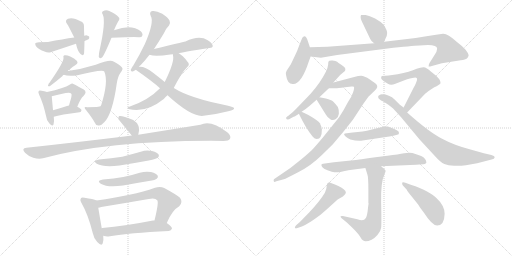
t = 0.00 s
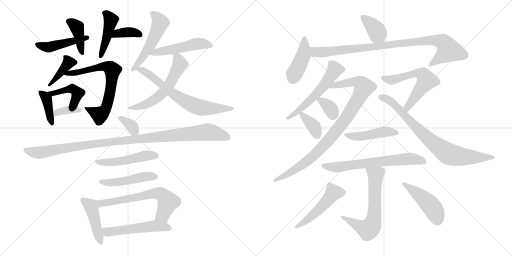
t = 4.67 s
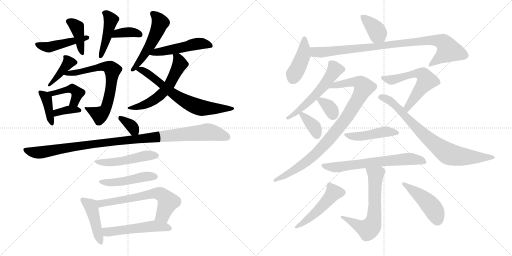
t = 9.34 s
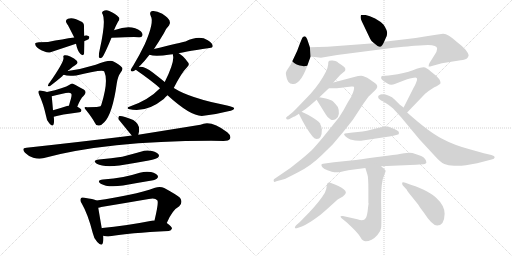
t = 14.01 s
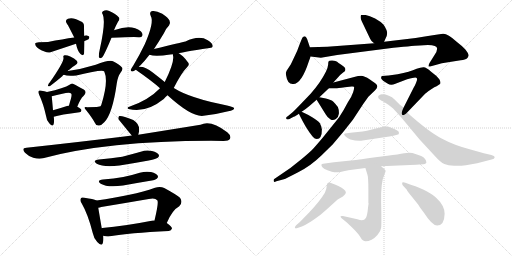
t = 18.69 s
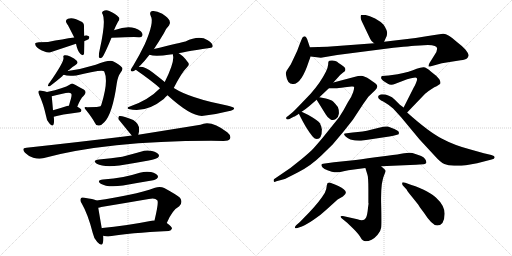
t = 23.36 s

The animated SVG that drew these frames (rendered in a browser with its animation timeline set to each time). Animation: 34 CSS @keyframes rules; one cycle of 23.36 s.

<svg version="1.1" viewBox="0 0 2048 1024" xmlns="http://www.w3.org/2000/svg">
  <g stroke="lightgray" stroke-dasharray="1,1" stroke-width="1" transform="scale(4, 4)">
    <line x1="0" y1="0" x2="256" y2="256"></line>
    <line x1="256" y1="0" x2="0" y2="256"></line>
    <line x1="128" y1="0" x2="128" y2="256"></line>
    <line x1="0" y1="128" x2="256" y2="128"></line>
    <line x1="256" y1="0" x2="512" y2="256"></line>
    <line x1="512" y1="0" x2="256" y2="256"></line>
    <line x1="384" y1="0" x2="384" y2="256"></line>
    <line x1="256" y1="128" x2="512" y2="128"></line>
  </g>
<g transform="scale(1, -1) translate(0, -850)">
   <style type="text/css">
    @keyframes keyframes0 {
      from {
       stroke: black;
       stroke-dashoffset: 464;
       stroke-width: 128;
       }
       60% {
       animation-timing-function: step-end;
       stroke: black;
       stroke-dashoffset: 0;
       stroke-width: 128;
       }
       to {
       stroke: black;
       stroke-width: 1024;
       }
       }
       #make-me-a-hanzi-animation-0 {
         animation: keyframes0 0.627604s both;
         animation-delay: 0.000000s;
         animation-timing-function: linear;
       }
    @keyframes keyframes1 {
      from {
       stroke: black;
       stroke-dashoffset: 400;
       stroke-width: 128;
       }
       57% {
       animation-timing-function: step-end;
       stroke: black;
       stroke-dashoffset: 0;
       stroke-width: 128;
       }
       to {
       stroke: black;
       stroke-width: 1024;
       }
       }
       #make-me-a-hanzi-animation-1 {
         animation: keyframes1 0.575521s both;
         animation-delay: 0.627604s;
         animation-timing-function: linear;
       }
    @keyframes keyframes2 {
      from {
       stroke: black;
       stroke-dashoffset: 366;
       stroke-width: 128;
       }
       54% {
       animation-timing-function: step-end;
       stroke: black;
       stroke-dashoffset: 0;
       stroke-width: 128;
       }
       to {
       stroke: black;
       stroke-width: 1024;
       }
       }
       #make-me-a-hanzi-animation-2 {
         animation: keyframes2 0.547852s both;
         animation-delay: 1.203125s;
         animation-timing-function: linear;
       }
    @keyframes keyframes3 {
      from {
       stroke: black;
       stroke-dashoffset: 440;
       stroke-width: 128;
       }
       59% {
       animation-timing-function: step-end;
       stroke: black;
       stroke-dashoffset: 0;
       stroke-width: 128;
       }
       to {
       stroke: black;
       stroke-width: 1024;
       }
       }
       #make-me-a-hanzi-animation-3 {
         animation: keyframes3 0.608073s both;
         animation-delay: 1.750977s;
         animation-timing-function: linear;
       }
    @keyframes keyframes4 {
      from {
       stroke: black;
       stroke-dashoffset: 398;
       stroke-width: 128;
       }
       56% {
       animation-timing-function: step-end;
       stroke: black;
       stroke-dashoffset: 0;
       stroke-width: 128;
       }
       to {
       stroke: black;
       stroke-width: 1024;
       }
       }
       #make-me-a-hanzi-animation-4 {
         animation: keyframes4 0.573893s both;
         animation-delay: 2.359050s;
         animation-timing-function: linear;
       }
    @keyframes keyframes5 {
      from {
       stroke: black;
       stroke-dashoffset: 691;
       stroke-width: 128;
       }
       69% {
       animation-timing-function: step-end;
       stroke: black;
       stroke-dashoffset: 0;
       stroke-width: 128;
       }
       to {
       stroke: black;
       stroke-width: 1024;
       }
       }
       #make-me-a-hanzi-animation-5 {
         animation: keyframes5 0.812337s both;
         animation-delay: 2.932943s;
         animation-timing-function: linear;
       }
    @keyframes keyframes6 {
      from {
       stroke: black;
       stroke-dashoffset: 392;
       stroke-width: 128;
       }
       56% {
       animation-timing-function: step-end;
       stroke: black;
       stroke-dashoffset: 0;
       stroke-width: 128;
       }
       to {
       stroke: black;
       stroke-width: 1024;
       }
       }
       #make-me-a-hanzi-animation-6 {
         animation: keyframes6 0.569010s both;
         animation-delay: 3.745280s;
         animation-timing-function: linear;
       }
    @keyframes keyframes7 {
      from {
       stroke: black;
       stroke-dashoffset: 433;
       stroke-width: 128;
       }
       58% {
       animation-timing-function: step-end;
       stroke: black;
       stroke-dashoffset: 0;
       stroke-width: 128;
       }
       to {
       stroke: black;
       stroke-width: 1024;
       }
       }
       #make-me-a-hanzi-animation-7 {
         animation: keyframes7 0.602376s both;
         animation-delay: 4.314290s;
         animation-timing-function: linear;
       }
    @keyframes keyframes8 {
      from {
       stroke: black;
       stroke-dashoffset: 361;
       stroke-width: 128;
       }
       54% {
       animation-timing-function: step-end;
       stroke: black;
       stroke-dashoffset: 0;
       stroke-width: 128;
       }
       to {
       stroke: black;
       stroke-width: 1024;
       }
       }
       #make-me-a-hanzi-animation-8 {
         animation: keyframes8 0.543783s both;
         animation-delay: 4.916666s;
         animation-timing-function: linear;
       }
    @keyframes keyframes9 {
      from {
       stroke: black;
       stroke-dashoffset: 522;
       stroke-width: 128;
       }
       63% {
       animation-timing-function: step-end;
       stroke: black;
       stroke-dashoffset: 0;
       stroke-width: 128;
       }
       to {
       stroke: black;
       stroke-width: 1024;
       }
       }
       #make-me-a-hanzi-animation-9 {
         animation: keyframes9 0.674805s both;
         animation-delay: 5.460449s;
         animation-timing-function: linear;
       }
    @keyframes keyframes10 {
      from {
       stroke: black;
       stroke-dashoffset: 498;
       stroke-width: 128;
       }
       62% {
       animation-timing-function: step-end;
       stroke: black;
       stroke-dashoffset: 0;
       stroke-width: 128;
       }
       to {
       stroke: black;
       stroke-width: 1024;
       }
       }
       #make-me-a-hanzi-animation-10 {
         animation: keyframes10 0.655273s both;
         animation-delay: 6.135254s;
         animation-timing-function: linear;
       }
    @keyframes keyframes11 {
      from {
       stroke: black;
       stroke-dashoffset: 581;
       stroke-width: 128;
       }
       65% {
       animation-timing-function: step-end;
       stroke: black;
       stroke-dashoffset: 0;
       stroke-width: 128;
       }
       to {
       stroke: black;
       stroke-width: 1024;
       }
       }
       #make-me-a-hanzi-animation-11 {
         animation: keyframes11 0.722819s both;
         animation-delay: 6.790527s;
         animation-timing-function: linear;
       }
    @keyframes keyframes12 {
      from {
       stroke: black;
       stroke-dashoffset: 681;
       stroke-width: 128;
       }
       69% {
       animation-timing-function: step-end;
       stroke: black;
       stroke-dashoffset: 0;
       stroke-width: 128;
       }
       to {
       stroke: black;
       stroke-width: 1024;
       }
       }
       #make-me-a-hanzi-animation-12 {
         animation: keyframes12 0.804199s both;
         animation-delay: 7.513346s;
         animation-timing-function: linear;
       }
    @keyframes keyframes13 {
      from {
       stroke: black;
       stroke-dashoffset: 342;
       stroke-width: 128;
       }
       53% {
       animation-timing-function: step-end;
       stroke: black;
       stroke-dashoffset: 0;
       stroke-width: 128;
       }
       to {
       stroke: black;
       stroke-width: 1024;
       }
       }
       #make-me-a-hanzi-animation-13 {
         animation: keyframes13 0.528320s both;
         animation-delay: 8.317545s;
         animation-timing-function: linear;
       }
    @keyframes keyframes14 {
      from {
       stroke: black;
       stroke-dashoffset: 1070;
       stroke-width: 128;
       }
       78% {
       animation-timing-function: step-end;
       stroke: black;
       stroke-dashoffset: 0;
       stroke-width: 128;
       }
       to {
       stroke: black;
       stroke-width: 1024;
       }
       }
       #make-me-a-hanzi-animation-14 {
         animation: keyframes14 1.120768s both;
         animation-delay: 8.845865s;
         animation-timing-function: linear;
       }
    @keyframes keyframes15 {
      from {
       stroke: black;
       stroke-dashoffset: 493;
       stroke-width: 128;
       }
       62% {
       animation-timing-function: step-end;
       stroke: black;
       stroke-dashoffset: 0;
       stroke-width: 128;
       }
       to {
       stroke: black;
       stroke-width: 1024;
       }
       }
       #make-me-a-hanzi-animation-15 {
         animation: keyframes15 0.651204s both;
         animation-delay: 9.966633s;
         animation-timing-function: linear;
       }
    @keyframes keyframes16 {
      from {
       stroke: black;
       stroke-dashoffset: 473;
       stroke-width: 128;
       }
       61% {
       animation-timing-function: step-end;
       stroke: black;
       stroke-dashoffset: 0;
       stroke-width: 128;
       }
       to {
       stroke: black;
       stroke-width: 1024;
       }
       }
       #make-me-a-hanzi-animation-16 {
         animation: keyframes16 0.634928s both;
         animation-delay: 10.617837s;
         animation-timing-function: linear;
       }
    @keyframes keyframes17 {
      from {
       stroke: black;
       stroke-dashoffset: 444;
       stroke-width: 128;
       }
       59% {
       animation-timing-function: step-end;
       stroke: black;
       stroke-dashoffset: 0;
       stroke-width: 128;
       }
       to {
       stroke: black;
       stroke-width: 1024;
       }
       }
       #make-me-a-hanzi-animation-17 {
         animation: keyframes17 0.611328s both;
         animation-delay: 11.252765s;
         animation-timing-function: linear;
       }
    @keyframes keyframes18 {
      from {
       stroke: black;
       stroke-dashoffset: 637;
       stroke-width: 128;
       }
       67% {
       animation-timing-function: step-end;
       stroke: black;
       stroke-dashoffset: 0;
       stroke-width: 128;
       }
       to {
       stroke: black;
       stroke-width: 1024;
       }
       }
       #make-me-a-hanzi-animation-18 {
         animation: keyframes18 0.768392s both;
         animation-delay: 11.864093s;
         animation-timing-function: linear;
       }
    @keyframes keyframes19 {
      from {
       stroke: black;
       stroke-dashoffset: 527;
       stroke-width: 128;
       }
       63% {
       animation-timing-function: step-end;
       stroke: black;
       stroke-dashoffset: 0;
       stroke-width: 128;
       }
       to {
       stroke: black;
       stroke-width: 1024;
       }
       }
       #make-me-a-hanzi-animation-19 {
         animation: keyframes19 0.678874s both;
         animation-delay: 12.632485s;
         animation-timing-function: linear;
       }
    @keyframes keyframes20 {
      from {
       stroke: black;
       stroke-dashoffset: 381;
       stroke-width: 128;
       }
       55% {
       animation-timing-function: step-end;
       stroke: black;
       stroke-dashoffset: 0;
       stroke-width: 128;
       }
       to {
       stroke: black;
       stroke-width: 1024;
       }
       }
       #make-me-a-hanzi-animation-20 {
         animation: keyframes20 0.560059s both;
         animation-delay: 13.311359s;
         animation-timing-function: linear;
       }
    @keyframes keyframes21 {
      from {
       stroke: black;
       stroke-dashoffset: 427;
       stroke-width: 128;
       }
       58% {
       animation-timing-function: step-end;
       stroke: black;
       stroke-dashoffset: 0;
       stroke-width: 128;
       }
       to {
       stroke: black;
       stroke-width: 1024;
       }
       }
       #make-me-a-hanzi-animation-21 {
         animation: keyframes21 0.597493s both;
         animation-delay: 13.871418s;
         animation-timing-function: linear;
       }
    @keyframes keyframes22 {
      from {
       stroke: black;
       stroke-dashoffset: 924;
       stroke-width: 128;
       }
       75% {
       animation-timing-function: step-end;
       stroke: black;
       stroke-dashoffset: 0;
       stroke-width: 128;
       }
       to {
       stroke: black;
       stroke-width: 1024;
       }
       }
       #make-me-a-hanzi-animation-22 {
         animation: keyframes22 1.001953s both;
         animation-delay: 14.468911s;
         animation-timing-function: linear;
       }
    @keyframes keyframes23 {
      from {
       stroke: black;
       stroke-dashoffset: 556;
       stroke-width: 128;
       }
       64% {
       animation-timing-function: step-end;
       stroke: black;
       stroke-dashoffset: 0;
       stroke-width: 128;
       }
       to {
       stroke: black;
       stroke-width: 1024;
       }
       }
       #make-me-a-hanzi-animation-23 {
         animation: keyframes23 0.702474s both;
         animation-delay: 15.470864s;
         animation-timing-function: linear;
       }
    @keyframes keyframes24 {
      from {
       stroke: black;
       stroke-dashoffset: 925;
       stroke-width: 128;
       }
       75% {
       animation-timing-function: step-end;
       stroke: black;
       stroke-dashoffset: 0;
       stroke-width: 128;
       }
       to {
       stroke: black;
       stroke-width: 1024;
       }
       }
       #make-me-a-hanzi-animation-24 {
         animation: keyframes24 1.002767s both;
         animation-delay: 16.173338s;
         animation-timing-function: linear;
       }
    @keyframes keyframes25 {
      from {
       stroke: black;
       stroke-dashoffset: 339;
       stroke-width: 128;
       }
       52% {
       animation-timing-function: step-end;
       stroke: black;
       stroke-dashoffset: 0;
       stroke-width: 128;
       }
       to {
       stroke: black;
       stroke-width: 1024;
       }
       }
       #make-me-a-hanzi-animation-25 {
         animation: keyframes25 0.525879s both;
         animation-delay: 17.176105s;
         animation-timing-function: linear;
       }
    @keyframes keyframes26 {
      from {
       stroke: black;
       stroke-dashoffset: 358;
       stroke-width: 128;
       }
       54% {
       animation-timing-function: step-end;
       stroke: black;
       stroke-dashoffset: 0;
       stroke-width: 128;
       }
       to {
       stroke: black;
       stroke-width: 1024;
       }
       }
       #make-me-a-hanzi-animation-26 {
         animation: keyframes26 0.541341s both;
         animation-delay: 17.701984s;
         animation-timing-function: linear;
       }
    @keyframes keyframes27 {
      from {
       stroke: black;
       stroke-dashoffset: 589;
       stroke-width: 128;
       }
       66% {
       animation-timing-function: step-end;
       stroke: black;
       stroke-dashoffset: 0;
       stroke-width: 128;
       }
       to {
       stroke: black;
       stroke-width: 1024;
       }
       }
       #make-me-a-hanzi-animation-27 {
         animation: keyframes27 0.729329s both;
         animation-delay: 18.243325s;
         animation-timing-function: linear;
       }
    @keyframes keyframes28 {
      from {
       stroke: black;
       stroke-dashoffset: 791;
       stroke-width: 128;
       }
       72% {
       animation-timing-function: step-end;
       stroke: black;
       stroke-dashoffset: 0;
       stroke-width: 128;
       }
       to {
       stroke: black;
       stroke-width: 1024;
       }
       }
       #make-me-a-hanzi-animation-28 {
         animation: keyframes28 0.893717s both;
         animation-delay: 18.972654s;
         animation-timing-function: linear;
       }
    @keyframes keyframes29 {
      from {
       stroke: black;
       stroke-dashoffset: 461;
       stroke-width: 128;
       }
       60% {
       animation-timing-function: step-end;
       stroke: black;
       stroke-dashoffset: 0;
       stroke-width: 128;
       }
       to {
       stroke: black;
       stroke-width: 1024;
       }
       }
       #make-me-a-hanzi-animation-29 {
         animation: keyframes29 0.625163s both;
         animation-delay: 19.866371s;
         animation-timing-function: linear;
       }
    @keyframes keyframes30 {
      from {
       stroke: black;
       stroke-dashoffset: 666;
       stroke-width: 128;
       }
       68% {
       animation-timing-function: step-end;
       stroke: black;
       stroke-dashoffset: 0;
       stroke-width: 128;
       }
       to {
       stroke: black;
       stroke-width: 1024;
       }
       }
       #make-me-a-hanzi-animation-30 {
         animation: keyframes30 0.791992s both;
         animation-delay: 20.491534s;
         animation-timing-function: linear;
       }
    @keyframes keyframes31 {
      from {
       stroke: black;
       stroke-dashoffset: 669;
       stroke-width: 128;
       }
       69% {
       animation-timing-function: step-end;
       stroke: black;
       stroke-dashoffset: 0;
       stroke-width: 128;
       }
       to {
       stroke: black;
       stroke-width: 1024;
       }
       }
       #make-me-a-hanzi-animation-31 {
         animation: keyframes31 0.794434s both;
         animation-delay: 21.283526s;
         animation-timing-function: linear;
       }
    @keyframes keyframes32 {
      from {
       stroke: black;
       stroke-dashoffset: 498;
       stroke-width: 128;
       }
       62% {
       animation-timing-function: step-end;
       stroke: black;
       stroke-dashoffset: 0;
       stroke-width: 128;
       }
       to {
       stroke: black;
       stroke-width: 1024;
       }
       }
       #make-me-a-hanzi-animation-32 {
         animation: keyframes32 0.655273s both;
         animation-delay: 22.077960s;
         animation-timing-function: linear;
       }
    @keyframes keyframes33 {
      from {
       stroke: black;
       stroke-dashoffset: 457;
       stroke-width: 128;
       }
       60% {
       animation-timing-function: step-end;
       stroke: black;
       stroke-dashoffset: 0;
       stroke-width: 128;
       }
       to {
       stroke: black;
       stroke-width: 1024;
       }
       }
       #make-me-a-hanzi-animation-33 {
         animation: keyframes33 0.621908s both;
         animation-delay: 22.733233s;
         animation-timing-function: linear;
       }
</style>
<path d="M 338.0 686.0 Q 345.0 689.0 354.0 693.0 Q 358.0 697.0 357.0 703.0 Q 356.0 707.0 345.0 709.0 Q 341.0 709.0 337.0 707.0 L 297.0 700.0 Q 252.0 694.0 192.0 682.0 Q 144.0 682.0 141.0 677.0 Q 140.0 670.0 145.0 664.0 Q 155.0 652.0 178.0 644.0 Q 193.0 637.0 205.0 642.0 Q 253.0 658.0 304.0 675.0 L 338.0 686.0 Z" fill="lightgray"></path> 
<path d="M 337.0 707.0 Q 336.0 728.0 336.0 744.0 Q 337.0 760.0 322.0 765.0 Q 291.0 783.0 272.0 775.0 Q 257.0 768.0 269.0 753.0 Q 272.0 750.0 297.0 700.0 L 304.0 675.0 Q 310.0 645.0 322.0 634.0 Q 332.0 625.0 336.0 634.0 Q 337.0 640.0 338.0 686.0 L 337.0 707.0 Z" fill="lightgray"></path> 
<path d="M 446.0 699.0 Q 539.0 703.0 555.0 701.0 Q 567.0 700.0 569.0 707.0 Q 573.0 714.0 563.0 725.0 Q 526.0 755.0 459.0 730.0 Q 456.0 730.0 456.0 729.0 C 428.0 719.0 416.0 698.0 446.0 699.0 Z" fill="lightgray"></path> 
<path d="M 456.0 729.0 Q 462.0 745.0 472.0 763.0 Q 482.0 775.0 474.0 782.0 Q 464.0 794.0 437.0 806.0 Q 424.0 813.0 412.0 805.0 Q 405.0 801.0 411.0 792.0 Q 424.0 765.0 399.0 652.0 Q 395.0 636.0 395.0 623.0 Q 398.0 613.0 408.0 620.0 Q 417.0 629.0 446.0 699.0 L 456.0 729.0 Z" fill="lightgray"></path> 
<path d="M 271.0 566.0 Q 272.0 569.0 277.0 571.0 Q 287.0 581.0 302.0 590.0 Q 315.0 597.0 307.0 607.0 Q 298.0 617.0 281.0 624.0 Q 266.0 631.0 258.0 629.0 Q 251.0 628.0 254.0 619.0 Q 257.0 604.0 198.0 519.0 Q 195.0 518.0 194.0 513.0 Q 188.0 503.0 199.0 505.0 Q 232.0 530.0 250.0 546.0 Q 251.0 549.0 255.0 551.0 L 271.0 566.0 Z" fill="lightgray"></path> 
<path d="M 255.0 551.0 Q 270.0 544.0 305.0 548.0 Q 413.0 575.0 417.0 564.0 Q 435.0 525.0 405.0 430.0 Q 404.0 429.0 402.0 425.0 Q 399.0 422.0 349.0 421.0 Q 331.0 425.0 344.0 410.0 Q 368.0 380.0 380.0 358.0 Q 384.0 346.0 397.0 348.0 Q 406.0 349.0 417.0 361.0 Q 450.0 394.0 467.0 516.0 Q 471.0 544.0 482.0 559.0 Q 494.0 574.0 488.0 580.0 Q 478.0 593.0 454.0 604.0 Q 439.0 613.0 383.0 591.0 Q 325.0 573.0 271.0 566.0 C 241.0 562.0 226.0 559.0 255.0 551.0 Z" fill="lightgray"></path> 
<path d="M 188.0 482.0 Q 178.0 486.0 166.0 487.0 Q 157.0 490.0 155.0 486.0 Q 151.0 482.0 157.0 470.0 Q 173.0 437.0 185.0 383.0 Q 186.0 367.0 197.0 357.0 Q 210.0 341.0 214.0 352.0 Q 218.0 362.0 215.0 383.0 L 212.0 409.0 Q 208.0 454.0 207.0 464.0 Q 206.0 465.0 207.0 465.0 C 206.0 475.0 206.0 475.0 188.0 482.0 Z" fill="lightgray"></path> 
<path d="M 309.0 423.0 Q 322.0 456.0 334.0 466.0 Q 350.0 482.0 335.0 492.0 Q 292.0 516.0 290.0 516.0 Q 284.0 516.0 280.0 512.0 Q 256.0 497.0 188.0 482.0 C 159.0 475.0 178.0 458.0 207.0 465.0 Q 237.0 472.0 263.0 478.0 Q 281.0 482.0 285.0 475.0 Q 288.0 472.0 284.0 456.0 Q 280.0 443.0 276.0 428.0 C 268.0 399.0 298.0 395.0 309.0 423.0 Z" fill="lightgray"></path> 
<path d="M 215.0 383.0 Q 242.0 392.0 318.0 401.0 Q 325.0 402.0 326.0 409.0 Q 326.0 415.0 309.0 423.0 L 276.0 428.0 Q 272.0 428.0 268.0 426.0 Q 238.0 416.0 212.0 409.0 C 183.0 401.0 186.0 374.0 215.0 383.0 Z" fill="lightgray"></path> 
<path d="M 616.0 654.0 Q 634.0 681.0 655.0 716.0 Q 665.0 738.0 676.0 748.0 Q 683.0 758.0 678.0 768.0 Q 674.0 778.0 649.0 795.0 Q 625.0 808.0 610.0 806.0 Q 595.0 803.0 603.0 786.0 Q 618.0 762.0 579.0 673.0 Q 560.0 633.0 532.0 586.0 Q 525.0 576.0 523.0 571.0 Q 522.0 562.0 533.0 565.0 Q 536.0 566.0 543.0 571.0 L 556.0 583.0 Q 557.0 586.0 561.0 588.0 Q 577.0 604.0 598.0 631.0 L 616.0 654.0 Z" fill="lightgray"></path> 
<path d="M 715.0 637.0 Q 721.0 640.0 838.0 658.0 Q 851.0 659.0 851.0 666.0 Q 851.0 676.0 831.0 689.0 Q 797.0 711.0 742.0 684.0 Q 727.0 681.0 616.0 654.0 C 587.0 647.0 569.0 640.0 598.0 631.0 Q 620.0 622.0 681.0 632.0 Q 685.0 633.0 692.0 633.0 L 715.0 637.0 Z" fill="lightgray"></path> 
<path d="M 695.0 498.0 Q 725.0 558.0 749.0 582.0 Q 761.0 592.0 750.0 603.0 Q 732.0 628.0 715.0 637.0 C 690.0 653.0 690.0 653.0 692.0 633.0 Q 691.0 632.0 692.0 628.0 Q 699.0 603.0 659.0 522.0 L 640.0 497.0 Q 594.0 449.0 517.0 423.0 Q 505.0 419.0 514.0 414.0 Q 583.0 396.0 655.0 454.0 Q 662.0 463.0 670.0 469.0 L 695.0 498.0 Z" fill="lightgray"></path> 
<path d="M 670.0 469.0 Q 760.0 387.0 807.0 386.0 Q 864.0 392.0 913.0 405.0 Q 940.0 411.0 936.0 418.0 Q 935.0 422.0 908.0 428.0 Q 758.0 458.0 697.0 497.0 Q 696.0 498.0 695.0 498.0 L 659.0 522.0 Q 637.0 540.0 611.0 560.0 Q 580.0 585.0 556.0 583.0 C 526.0 585.0 523.0 585.0 543.0 571.0 Q 612.0 523.0 640.0 497.0 L 670.0 469.0 Z" fill="lightgray"></path> 
<path d="M 553.0 311.0 Q 566.0 350.0 533.0 370.0 Q 487.0 389.0 477.0 386.0 Q 473.0 385.0 473.0 374.0 L 527.0 308.0 C 545.0 286.0 545.0 286.0 553.0 311.0 Z" fill="lightgray"></path> 
<path d="M 527.0 308.0 Q 512.0 307.0 497.0 304.0 Q 317.0 282.0 106.0 259.0 Q 84.0 258.0 100.0 239.0 Q 115.0 224.0 133.0 219.0 Q 155.0 213.0 172.0 217.0 Q 424.0 286.0 844.0 287.0 Q 869.0 287.0 894.0 286.0 Q 915.0 286.0 920.0 295.0 Q 926.0 307.0 909.0 321.0 Q 843.0 372.0 802.0 351.0 Q 703.0 335.0 553.0 311.0 L 527.0 308.0 Z" fill="lightgray"></path> 
<path d="M 396.0 212.0 Q 368.0 208.0 387.0 195.0 Q 414.0 180.0 478.0 188.0 Q 535.0 197.0 595.0 208.0 Q 626.0 215.0 631.0 219.0 Q 638.0 225.0 635.0 231.0 Q 631.0 240.0 608.0 246.0 Q 586.0 252.0 563.0 243.0 Q 527.0 233.0 489.0 223.0 Q 446.0 216.0 396.0 212.0 Z" fill="lightgray"></path> 
<path d="M 412.0 132.0 Q 384.0 128.0 403.0 115.0 Q 430.0 99.0 492.0 108.0 Q 541.0 117.0 595.0 126.0 Q 623.0 130.0 627.0 135.0 Q 634.0 141.0 631.0 147.0 Q 627.0 156.0 604.0 162.0 Q 582.0 166.0 559.0 159.0 Q 528.0 149.0 493.0 142.0 Q 456.0 135.0 412.0 132.0 Z" fill="lightgray"></path> 
<path d="M 386.0 48.0 Q 374.0 54.0 338.0 59.0 Q 326.0 62.0 324.0 57.0 Q 318.0 50.0 327.0 36.0 Q 352.0 -7.0 371.0 -82.0 Q 375.0 -104.0 389.0 -118.0 Q 407.0 -137.0 411.0 -123.0 Q 415.0 -111.0 413.0 -93.0 L 407.0 -63.0 Q 397.0 -5.0 393.0 19.0 C 388.0 47.0 388.0 47.0 386.0 48.0 Z" fill="lightgray"></path> 
<path d="M 667.0 -42.0 Q 689.0 10.0 717.0 25.0 Q 733.0 41.0 720.0 59.0 Q 705.0 72.0 657.0 98.0 Q 641.0 105.0 620.0 99.0 Q 532.0 68.0 386.0 48.0 C 356.0 44.0 364.0 12.0 393.0 19.0 Q 399.0 20.0 405.0 22.0 Q 502.0 38.0 595.0 54.0 Q 620.0 60.0 629.0 49.0 Q 636.0 42.0 618.0 -32.0 C 611.0 -61.0 655.0 -69.0 667.0 -42.0 Z" fill="lightgray"></path> 
<path d="M 413.0 -93.0 Q 414.0 -93.0 416.0 -94.0 Q 426.0 -97.0 440.0 -95.0 Q 515.0 -82.0 675.0 -74.0 Q 685.0 -73.0 688.0 -64.0 Q 688.0 -57.0 667.0 -42.0 L 618.0 -32.0 Q 615.0 -31.0 612.0 -32.0 Q 500.0 -54.0 409.0 -62.0 Q 408.0 -62.0 407.0 -63.0 C 378.0 -69.0 384.0 -85.0 413.0 -93.0 Z" fill="lightgray"></path> 
<path d="M 1536.5 683.0 L 1543.5 699.0 Q 1547.5 703.0 1548.5 717.0 Q 1548.5 730.0 1534.5 751.0 Q 1522.5 764.0 1500.5 776.0 Q 1477.5 788.0 1462.5 790.0 Q 1446.5 791.0 1444.5 790.0 Q 1442.5 788.0 1442.5 781.0 Q 1442.5 774.0 1447.5 764.0 L 1480.5 695.0 Q 1482.5 688.0 1496.5 677.0 C 1519.5 658.0 1524.5 656.0 1536.5 683.0 Z" fill="lightgray"></path> 
<path d="M 1239.5 661.0 L 1231.5 685.0 Q 1225.5 705.0 1217.5 705.0 Q 1210.5 702.0 1209.5 699.0 Q 1207.5 696.0 1197.5 670.0 Q 1188.5 644.0 1180.5 629.0 L 1163.5 593.0 L 1146.5 567.0 Q 1141.5 560.0 1144.5 548.0 Q 1149.5 514.0 1170.5 514.0 L 1172.5 514.0 Q 1205.5 513.0 1235.5 605.0 L 1242.5 624.0 L 1239.5 661.0 Z" fill="lightgray"></path> 
<path d="M 1748.5 655.0 Q 1748.5 644.0 1737.5 629.0 L 1717.5 597.0 Q 1714.5 591.0 1714.5 585.0 Q 1713.5 582.0 1727.5 586.0 L 1767.5 597.0 L 1842.5 609.0 Q 1862.5 611.0 1867.5 616.0 Q 1872.5 620.0 1874.5 628.0 Q 1874.5 636.0 1861.5 652.0 Q 1847.5 667.0 1826.5 683.0 Q 1791.5 715.0 1773.5 715.0 Q 1768.5 716.0 1705.5 705.0 L 1662.5 698.0 L 1536.5 683.0 L 1496.5 677.0 L 1309.5 663.0 L 1239.5 661.0 C 1209.5 660.0 1212.5 628.0 1242.5 624.0 L 1283.5 619.0 L 1348.5 630.0 L 1550.5 656.0 Q 1646.5 667.0 1678.5 668.0 L 1711.5 670.0 Q 1748.5 670.0 1748.5 655.0 Z" fill="lightgray"></path> 
<path d="M 1380.5 578.0 Q 1374.5 585.0 1363.5 592.0 Q 1352.5 599.0 1348.5 603.0 Q 1343.5 606.0 1330.5 608.0 Q 1317.5 609.0 1315.5 606.0 Q 1312.5 603.0 1312.5 591.0 Q 1311.5 579.0 1303.5 563.0 Q 1281.5 519.0 1242.5 475.0 L 1195.5 426.0 Q 1170.5 400.0 1165.5 397.0 L 1153.5 387.0 Q 1142.5 380.0 1144.5 377.0 Q 1147.5 367.0 1163.5 377.0 L 1176.5 384.0 Q 1177.5 382.0 1195.5 395.0 L 1206.5 403.0 Q 1227.5 417.0 1237.5 426.0 L 1266.5 451.0 L 1277.5 461.0 L 1315.5 497.0 L 1333.5 520.0 L 1352.5 541.0 Q 1361.5 552.0 1372.5 560.0 Q 1382.5 567.0 1381.5 571.0 Q 1380.5 575.0 1380.5 578.0 Z" fill="lightgray"></path> 
<path d="M 1315.5 497.0 L 1341.5 497.0 Q 1343.5 496.0 1379.5 501.0 L 1406.5 504.0 Q 1412.5 505.0 1415.5 503.0 Q 1418.5 500.0 1412.5 481.0 Q 1406.5 462.0 1391.5 441.0 Q 1374.5 408.0 1356.5 381.0 L 1291.5 300.0 Q 1264.5 268.0 1252.5 255.0 Q 1239.5 241.0 1205.5 213.0 L 1161.5 178.0 L 1095.5 133.0 Q 1093.5 127.0 1095.5 124.0 Q 1096.5 120.0 1105.5 125.0 L 1135.5 133.0 Q 1142.5 135.0 1192.5 161.0 Q 1242.5 186.0 1285.5 228.0 L 1330.5 272.0 L 1373.5 323.0 L 1411.5 371.0 L 1453.5 435.0 L 1473.5 463.0 L 1500.5 489.0 Q 1515.5 503.0 1504.5 514.0 Q 1501.5 517.0 1479.5 532.0 Q 1456.5 547.0 1444.5 547.0 Q 1432.5 547.0 1420.5 543.0 L 1333.5 520.0 C 1304.5 512.0 1285.5 497.0 1315.5 497.0 Z" fill="lightgray"></path> 
<path d="M 1266.5 451.0 L 1302.5 393.0 Q 1309.5 380.0 1322.5 372.0 Q 1332.5 367.0 1343.5 374.0 Q 1353.5 380.0 1355.5 395.0 Q 1356.5 410.0 1351.5 422.0 Q 1341.5 435.0 1333.5 443.0 Q 1325.5 451.0 1303.5 456.0 L 1277.5 461.0 C 1257.5 465.0 1257.5 465.0 1266.5 451.0 Z" fill="lightgray"></path> 
<path d="M 1195.5 395.0 Q 1223.5 337.0 1249.5 305.0 L 1257.5 297.0 Q 1262.5 294.0 1267.5 294.0 Q 1287.5 294.0 1287.5 332.0 Q 1285.5 347.0 1279.5 357.0 Q 1273.5 367.0 1233.5 390.0 L 1206.5 403.0 C 1187.5 412.0 1187.5 412.0 1195.5 395.0 Z" fill="lightgray"></path> 
<path d="M 1668.5 534.0 Q 1668.5 528.0 1663.5 517.0 Q 1658.5 505.0 1656.5 503.0 L 1614.5 420.0 C 1600.5 393.0 1607.5 378.0 1628.5 400.0 L 1700.5 475.0 Q 1729.5 499.0 1746.5 505.0 L 1758.5 513.0 Q 1765.5 516.0 1758.5 531.0 Q 1752.5 539.0 1744.5 547.0 L 1724.5 563.0 Q 1704.5 582.0 1693.5 581.0 Q 1682.5 580.0 1666.5 575.0 Q 1639.5 563.0 1590.5 553.0 L 1554.5 548.0 L 1527.5 546.0 Q 1524.5 543.0 1524.5 539.0 Q 1523.5 534.0 1538.5 523.0 L 1551.5 515.0 Q 1563.5 507.0 1581.5 515.0 L 1628.5 533.0 Q 1653.5 540.0 1661.5 540.0 Q 1668.5 540.0 1668.5 534.0 Z" fill="lightgray"></path> 
<path d="M 1614.5 420.0 L 1599.5 431.0 L 1579.5 451.0 Q 1557.5 473.0 1527.5 473.0 Q 1521.5 473.0 1518.5 470.0 Q 1512.5 468.0 1512.5 463.0 Q 1512.5 458.0 1516.5 454.0 Q 1520.5 450.0 1539.5 440.0 Q 1558.5 429.0 1572.5 416.0 L 1604.5 381.0 L 1677.5 293.0 L 1738.5 227.0 Q 1762.5 200.0 1777.5 194.0 Q 1791.5 187.0 1816.5 187.0 L 1827.5 187.0 Q 1845.5 187.0 1863.5 189.0 L 1908.5 197.0 L 1966.5 212.0 Q 1978.5 215.0 1978.5 220.0 L 1978.5 222.0 Q 1978.5 227.0 1965.5 230.0 L 1935.5 237.0 L 1885.5 251.0 Q 1818.5 268.0 1766.5 296.0 Q 1714.5 323.0 1628.5 400.0 L 1614.5 420.0 Z" fill="lightgray"></path> 
<path d="M 1450.5 288.0 L 1557.5 304.0 Q 1593.5 311.0 1594.5 313.0 Q 1595.5 314.0 1595.5 321.0 Q 1594.5 326.0 1577.5 334.0 Q 1559.5 342.0 1551.5 344.0 Q 1542.5 346.0 1515.5 339.0 L 1483.5 331.0 Q 1453.5 323.0 1410.5 320.0 L 1379.5 316.0 Q 1371.5 314.0 1383.5 303.0 Q 1391.5 296.0 1401.5 292.0 Q 1429.5 285.0 1450.5 288.0 Z" fill="lightgray"></path> 
<path d="M 1524.5 185.0 L 1664.5 191.0 Q 1693.5 193.0 1698.5 194.0 Q 1703.5 195.0 1705.5 199.0 Q 1705.5 216.0 1684.5 226.0 Q 1662.5 235.0 1649.5 238.0 Q 1636.5 241.0 1616.5 237.0 Q 1595.5 233.0 1549.5 227.0 L 1501.5 221.0 Q 1439.5 212.0 1403.5 208.0 L 1335.5 201.0 L 1292.5 195.0 Q 1287.5 195.0 1285.5 191.0 Q 1285.5 187.0 1289.5 181.0 Q 1295.5 174.0 1312.5 168.0 Q 1329.5 161.0 1337.5 161.0 Q 1345.5 160.0 1361.5 162.0 Q 1380.5 167.0 1393.5 169.0 L 1461.5 178.0 L 1524.5 185.0 Z" fill="lightgray"></path> 
<path d="M 1461.5 178.0 L 1469.5 152.0 Q 1473.5 144.0 1473.5 90.0 L 1473.5 37.0 L 1474.5 37.0 Q 1472.5 25.0 1470.5 5.0 Q 1467.5 -16.0 1462.5 -23.0 Q 1455.5 -36.0 1429.5 -27.0 L 1371.5 -14.0 Q 1355.5 -12.0 1366.5 -23.0 L 1388.5 -41.0 L 1414.5 -66.0 Q 1434.5 -86.0 1442.5 -100.0 Q 1450.5 -115.0 1462.5 -115.0 Q 1473.5 -115.0 1486.5 -109.0 Q 1498.5 -103.0 1510.5 -89.0 Q 1522.5 -76.0 1524.5 -61.0 Q 1526.5 -47.0 1524.5 38.0 Q 1522.5 122.0 1537.5 152.0 Q 1541.5 161.0 1542.5 166.0 Q 1542.5 170.0 1524.5 185.0 C 1501.5 205.0 1452.5 207.0 1461.5 178.0 Z" fill="lightgray"></path> 
<path d="M 1236.5 0.0 L 1199.5 -38.0 L 1184.5 -51.0 Q 1179.5 -55.0 1179.5 -61.0 Q 1180.5 -65.0 1192.5 -61.0 L 1207.5 -56.0 Q 1223.5 -50.0 1254.5 -29.0 Q 1285.5 -8.0 1307.5 13.0 L 1350.5 52.0 L 1371.5 64.0 Q 1383.5 74.0 1383.5 79.0 Q 1383.5 92.0 1353.5 106.0 Q 1322.5 120.0 1317.5 120.0 Q 1312.5 120.0 1310.5 118.0 Q 1308.5 116.0 1306.5 104.0 Q 1306.5 94.0 1299.5 79.0 Q 1278.5 44.0 1236.5 0.0 Z" fill="lightgray"></path> 
<path d="M 1611.5 108.0 L 1626.5 92.0 Q 1627.5 87.0 1648.5 62.0 L 1672.5 32.0 Q 1675.5 26.0 1696.5 -2.0 Q 1728.5 -52.0 1748.5 -52.0 Q 1777.5 -52.0 1778.5 -5.0 Q 1778.5 28.0 1743.5 60.0 Q 1725.5 77.0 1692.5 92.0 Q 1658.5 107.0 1637.5 113.0 L 1621.5 119.0 Q 1608.5 123.0 1608.5 118.0 Q 1608.5 112.0 1611.5 108.0 Z" fill="lightgray"></path> 
      <clipPath id="make-me-a-hanzi-clip-0">
      <path d="M 338.0 686.0 Q 345.0 689.0 354.0 693.0 Q 358.0 697.0 357.0 703.0 Q 356.0 707.0 345.0 709.0 Q 341.0 709.0 337.0 707.0 L 297.0 700.0 Q 252.0 694.0 192.0 682.0 Q 144.0 682.0 141.0 677.0 Q 140.0 670.0 145.0 664.0 Q 155.0 652.0 178.0 644.0 Q 193.0 637.0 205.0 642.0 Q 253.0 658.0 304.0 675.0 L 338.0 686.0 Z" fill="lightgray"></path>
      </clipPath>
      <path clip-path="url(#make-me-a-hanzi-clip-0)" d="M 146.0 672.0 L 195.0 661.0 L 348.0 700.0 " fill="none" id="make-me-a-hanzi-animation-0" stroke-dasharray="336 672" stroke-linecap="round"></path>

      <clipPath id="make-me-a-hanzi-clip-1">
      <path d="M 337.0 707.0 Q 336.0 728.0 336.0 744.0 Q 337.0 760.0 322.0 765.0 Q 291.0 783.0 272.0 775.0 Q 257.0 768.0 269.0 753.0 Q 272.0 750.0 297.0 700.0 L 304.0 675.0 Q 310.0 645.0 322.0 634.0 Q 332.0 625.0 336.0 634.0 Q 337.0 640.0 338.0 686.0 L 337.0 707.0 Z" fill="lightgray"></path>
      </clipPath>
      <path clip-path="url(#make-me-a-hanzi-clip-1)" d="M 276.0 763.0 L 309.0 738.0 L 329.0 637.0 " fill="none" id="make-me-a-hanzi-animation-1" stroke-dasharray="272 544" stroke-linecap="round"></path>

      <clipPath id="make-me-a-hanzi-clip-2">
      <path d="M 446.0 699.0 Q 539.0 703.0 555.0 701.0 Q 567.0 700.0 569.0 707.0 Q 573.0 714.0 563.0 725.0 Q 526.0 755.0 459.0 730.0 Q 456.0 730.0 456.0 729.0 C 428.0 719.0 416.0 698.0 446.0 699.0 Z" fill="lightgray"></path>
      </clipPath>
      <path clip-path="url(#make-me-a-hanzi-clip-2)" d="M 458.0 703.0 L 467.0 716.0 L 490.0 720.0 L 539.0 720.0 L 559.0 712.0 " fill="none" id="make-me-a-hanzi-animation-2" stroke-dasharray="238 476" stroke-linecap="round"></path>

      <clipPath id="make-me-a-hanzi-clip-3">
      <path d="M 456.0 729.0 Q 462.0 745.0 472.0 763.0 Q 482.0 775.0 474.0 782.0 Q 464.0 794.0 437.0 806.0 Q 424.0 813.0 412.0 805.0 Q 405.0 801.0 411.0 792.0 Q 424.0 765.0 399.0 652.0 Q 395.0 636.0 395.0 623.0 Q 398.0 613.0 408.0 620.0 Q 417.0 629.0 446.0 699.0 L 456.0 729.0 Z" fill="lightgray"></path>
      </clipPath>
      <path clip-path="url(#make-me-a-hanzi-clip-3)" d="M 421.0 798.0 L 444.0 770.0 L 427.0 694.0 L 403.0 628.0 " fill="none" id="make-me-a-hanzi-animation-3" stroke-dasharray="312 624" stroke-linecap="round"></path>

      <clipPath id="make-me-a-hanzi-clip-4">
      <path d="M 271.0 566.0 Q 272.0 569.0 277.0 571.0 Q 287.0 581.0 302.0 590.0 Q 315.0 597.0 307.0 607.0 Q 298.0 617.0 281.0 624.0 Q 266.0 631.0 258.0 629.0 Q 251.0 628.0 254.0 619.0 Q 257.0 604.0 198.0 519.0 Q 195.0 518.0 194.0 513.0 Q 188.0 503.0 199.0 505.0 Q 232.0 530.0 250.0 546.0 Q 251.0 549.0 255.0 551.0 L 271.0 566.0 Z" fill="lightgray"></path>
      </clipPath>
      <path clip-path="url(#make-me-a-hanzi-clip-4)" d="M 300.0 600.0 L 275.0 601.0 L 222.0 535.0 L 208.0 527.0 L 202.0 512.0 " fill="none" id="make-me-a-hanzi-animation-4" stroke-dasharray="270 540" stroke-linecap="round"></path>

      <clipPath id="make-me-a-hanzi-clip-5">
      <path d="M 255.0 551.0 Q 270.0 544.0 305.0 548.0 Q 413.0 575.0 417.0 564.0 Q 435.0 525.0 405.0 430.0 Q 404.0 429.0 402.0 425.0 Q 399.0 422.0 349.0 421.0 Q 331.0 425.0 344.0 410.0 Q 368.0 380.0 380.0 358.0 Q 384.0 346.0 397.0 348.0 Q 406.0 349.0 417.0 361.0 Q 450.0 394.0 467.0 516.0 Q 471.0 544.0 482.0 559.0 Q 494.0 574.0 488.0 580.0 Q 478.0 593.0 454.0 604.0 Q 439.0 613.0 383.0 591.0 Q 325.0 573.0 271.0 566.0 C 241.0 562.0 226.0 559.0 255.0 551.0 Z" fill="lightgray"></path>
      </clipPath>
      <path clip-path="url(#make-me-a-hanzi-clip-5)" d="M 261.0 553.0 L 316.0 558.0 L 321.0 564.0 L 417.0 585.0 L 442.0 578.0 L 450.0 569.0 L 442.0 488.0 L 421.0 411.0 L 399.0 391.0 L 359.0 410.0 " fill="none" id="make-me-a-hanzi-animation-5" stroke-dasharray="563 1126" stroke-linecap="round"></path>

      <clipPath id="make-me-a-hanzi-clip-6">
      <path d="M 188.0 482.0 Q 178.0 486.0 166.0 487.0 Q 157.0 490.0 155.0 486.0 Q 151.0 482.0 157.0 470.0 Q 173.0 437.0 185.0 383.0 Q 186.0 367.0 197.0 357.0 Q 210.0 341.0 214.0 352.0 Q 218.0 362.0 215.0 383.0 L 212.0 409.0 Q 208.0 454.0 207.0 464.0 Q 206.0 465.0 207.0 465.0 C 206.0 475.0 206.0 475.0 188.0 482.0 Z" fill="lightgray"></path>
      </clipPath>
      <path clip-path="url(#make-me-a-hanzi-clip-6)" d="M 161.0 481.0 L 186.0 455.0 L 206.0 357.0 " fill="none" id="make-me-a-hanzi-animation-6" stroke-dasharray="264 528" stroke-linecap="round"></path>

      <clipPath id="make-me-a-hanzi-clip-7">
      <path d="M 309.0 423.0 Q 322.0 456.0 334.0 466.0 Q 350.0 482.0 335.0 492.0 Q 292.0 516.0 290.0 516.0 Q 284.0 516.0 280.0 512.0 Q 256.0 497.0 188.0 482.0 C 159.0 475.0 178.0 458.0 207.0 465.0 Q 237.0 472.0 263.0 478.0 Q 281.0 482.0 285.0 475.0 Q 288.0 472.0 284.0 456.0 Q 280.0 443.0 276.0 428.0 C 268.0 399.0 298.0 395.0 309.0 423.0 Z" fill="lightgray"></path>
      </clipPath>
      <path clip-path="url(#make-me-a-hanzi-clip-7)" d="M 198.0 483.0 L 212.0 476.0 L 284.0 495.0 L 300.0 489.0 L 310.0 477.0 L 308.0 466.0 L 295.0 439.0 L 283.0 434.0 " fill="none" id="make-me-a-hanzi-animation-7" stroke-dasharray="305 610" stroke-linecap="round"></path>

      <clipPath id="make-me-a-hanzi-clip-8">
      <path d="M 215.0 383.0 Q 242.0 392.0 318.0 401.0 Q 325.0 402.0 326.0 409.0 Q 326.0 415.0 309.0 423.0 L 276.0 428.0 Q 272.0 428.0 268.0 426.0 Q 238.0 416.0 212.0 409.0 C 183.0 401.0 186.0 374.0 215.0 383.0 Z" fill="lightgray"></path>
      </clipPath>
      <path clip-path="url(#make-me-a-hanzi-clip-8)" d="M 218.0 390.0 L 236.0 403.0 L 265.0 410.0 L 318.0 409.0 " fill="none" id="make-me-a-hanzi-animation-8" stroke-dasharray="233 466" stroke-linecap="round"></path>

      <clipPath id="make-me-a-hanzi-clip-9">
      <path d="M 616.0 654.0 Q 634.0 681.0 655.0 716.0 Q 665.0 738.0 676.0 748.0 Q 683.0 758.0 678.0 768.0 Q 674.0 778.0 649.0 795.0 Q 625.0 808.0 610.0 806.0 Q 595.0 803.0 603.0 786.0 Q 618.0 762.0 579.0 673.0 Q 560.0 633.0 532.0 586.0 Q 525.0 576.0 523.0 571.0 Q 522.0 562.0 533.0 565.0 Q 536.0 566.0 543.0 571.0 L 556.0 583.0 Q 557.0 586.0 561.0 588.0 Q 577.0 604.0 598.0 631.0 L 616.0 654.0 Z" fill="lightgray"></path>
      </clipPath>
      <path clip-path="url(#make-me-a-hanzi-clip-9)" d="M 611.0 794.0 L 631.0 777.0 L 641.0 759.0 L 639.0 752.0 L 602.0 671.0 L 530.0 571.0 " fill="none" id="make-me-a-hanzi-animation-9" stroke-dasharray="394 788" stroke-linecap="round"></path>

      <clipPath id="make-me-a-hanzi-clip-10">
      <path d="M 715.0 637.0 Q 721.0 640.0 838.0 658.0 Q 851.0 659.0 851.0 666.0 Q 851.0 676.0 831.0 689.0 Q 797.0 711.0 742.0 684.0 Q 727.0 681.0 616.0 654.0 C 587.0 647.0 569.0 640.0 598.0 631.0 Q 620.0 622.0 681.0 632.0 Q 685.0 633.0 692.0 633.0 L 715.0 637.0 Z" fill="lightgray"></path>
      </clipPath>
      <path clip-path="url(#make-me-a-hanzi-clip-10)" d="M 604.0 636.0 L 787.0 675.0 L 841.0 668.0 " fill="none" id="make-me-a-hanzi-animation-10" stroke-dasharray="370 740" stroke-linecap="round"></path>

      <clipPath id="make-me-a-hanzi-clip-11">
      <path d="M 695.0 498.0 Q 725.0 558.0 749.0 582.0 Q 761.0 592.0 750.0 603.0 Q 732.0 628.0 715.0 637.0 C 690.0 653.0 690.0 653.0 692.0 633.0 Q 691.0 632.0 692.0 628.0 Q 699.0 603.0 659.0 522.0 L 640.0 497.0 Q 594.0 449.0 517.0 423.0 Q 505.0 419.0 514.0 414.0 Q 583.0 396.0 655.0 454.0 Q 662.0 463.0 670.0 469.0 L 695.0 498.0 Z" fill="lightgray"></path>
      </clipPath>
      <path clip-path="url(#make-me-a-hanzi-clip-11)" d="M 698.0 631.0 L 711.0 619.0 L 719.0 594.0 L 681.0 516.0 L 659.0 487.0 L 636.0 464.0 L 585.0 433.0 L 522.0 416.0 " fill="none" id="make-me-a-hanzi-animation-11" stroke-dasharray="453 906" stroke-linecap="round"></path>

      <clipPath id="make-me-a-hanzi-clip-12">
      <path d="M 670.0 469.0 Q 760.0 387.0 807.0 386.0 Q 864.0 392.0 913.0 405.0 Q 940.0 411.0 936.0 418.0 Q 935.0 422.0 908.0 428.0 Q 758.0 458.0 697.0 497.0 Q 696.0 498.0 695.0 498.0 L 659.0 522.0 Q 637.0 540.0 611.0 560.0 Q 580.0 585.0 556.0 583.0 C 526.0 585.0 523.0 585.0 543.0 571.0 Q 612.0 523.0 640.0 497.0 L 670.0 469.0 Z" fill="lightgray"></path>
      </clipPath>
      <path clip-path="url(#make-me-a-hanzi-clip-12)" d="M 553.0 567.0 L 562.0 572.0 L 582.0 562.0 L 707.0 464.0 L 786.0 424.0 L 858.0 415.0 L 930.0 417.0 " fill="none" id="make-me-a-hanzi-animation-12" stroke-dasharray="553 1106" stroke-linecap="round"></path>

      <clipPath id="make-me-a-hanzi-clip-13">
      <path d="M 553.0 311.0 Q 566.0 350.0 533.0 370.0 Q 487.0 389.0 477.0 386.0 Q 473.0 385.0 473.0 374.0 L 527.0 308.0 C 545.0 286.0 545.0 286.0 553.0 311.0 Z" fill="lightgray"></path>
      </clipPath>
      <path clip-path="url(#make-me-a-hanzi-clip-13)" d="M 481.0 378.0 L 516.0 356.0 L 545.0 322.0 " fill="none" id="make-me-a-hanzi-animation-13" stroke-dasharray="214 428" stroke-linecap="round"></path>

      <clipPath id="make-me-a-hanzi-clip-14">
      <path d="M 527.0 308.0 Q 512.0 307.0 497.0 304.0 Q 317.0 282.0 106.0 259.0 Q 84.0 258.0 100.0 239.0 Q 115.0 224.0 133.0 219.0 Q 155.0 213.0 172.0 217.0 Q 424.0 286.0 844.0 287.0 Q 869.0 287.0 894.0 286.0 Q 915.0 286.0 920.0 295.0 Q 926.0 307.0 909.0 321.0 Q 843.0 372.0 802.0 351.0 Q 703.0 335.0 553.0 311.0 L 527.0 308.0 Z" fill="lightgray"></path>
      </clipPath>
      <path clip-path="url(#make-me-a-hanzi-clip-14)" d="M 103.0 249.0 L 163.0 240.0 L 373.0 274.0 L 825.0 322.0 L 868.0 316.0 L 908.0 301.0 " fill="none" id="make-me-a-hanzi-animation-14" stroke-dasharray="942 1884" stroke-linecap="round"></path>

      <clipPath id="make-me-a-hanzi-clip-15">
      <path d="M 396.0 212.0 Q 368.0 208.0 387.0 195.0 Q 414.0 180.0 478.0 188.0 Q 535.0 197.0 595.0 208.0 Q 626.0 215.0 631.0 219.0 Q 638.0 225.0 635.0 231.0 Q 631.0 240.0 608.0 246.0 Q 586.0 252.0 563.0 243.0 Q 527.0 233.0 489.0 223.0 Q 446.0 216.0 396.0 212.0 Z" fill="lightgray"></path>
      </clipPath>
      <path clip-path="url(#make-me-a-hanzi-clip-15)" d="M 390.0 205.0 L 448.0 200.0 L 576.0 226.0 L 624.0 228.0 " fill="none" id="make-me-a-hanzi-animation-15" stroke-dasharray="365 730" stroke-linecap="round"></path>

      <clipPath id="make-me-a-hanzi-clip-16">
      <path d="M 412.0 132.0 Q 384.0 128.0 403.0 115.0 Q 430.0 99.0 492.0 108.0 Q 541.0 117.0 595.0 126.0 Q 623.0 130.0 627.0 135.0 Q 634.0 141.0 631.0 147.0 Q 627.0 156.0 604.0 162.0 Q 582.0 166.0 559.0 159.0 Q 528.0 149.0 493.0 142.0 Q 456.0 135.0 412.0 132.0 Z" fill="lightgray"></path>
      </clipPath>
      <path clip-path="url(#make-me-a-hanzi-clip-16)" d="M 406.0 125.0 L 463.0 120.0 L 583.0 144.0 L 620.0 144.0 " fill="none" id="make-me-a-hanzi-animation-16" stroke-dasharray="345 690" stroke-linecap="round"></path>

      <clipPath id="make-me-a-hanzi-clip-17">
      <path d="M 386.0 48.0 Q 374.0 54.0 338.0 59.0 Q 326.0 62.0 324.0 57.0 Q 318.0 50.0 327.0 36.0 Q 352.0 -7.0 371.0 -82.0 Q 375.0 -104.0 389.0 -118.0 Q 407.0 -137.0 411.0 -123.0 Q 415.0 -111.0 413.0 -93.0 L 407.0 -63.0 Q 397.0 -5.0 393.0 19.0 C 388.0 47.0 388.0 47.0 386.0 48.0 Z" fill="lightgray"></path>
      </clipPath>
      <path clip-path="url(#make-me-a-hanzi-clip-17)" d="M 332.0 50.0 L 363.0 27.0 L 401.0 -117.0 " fill="none" id="make-me-a-hanzi-animation-17" stroke-dasharray="316 632" stroke-linecap="round"></path>

      <clipPath id="make-me-a-hanzi-clip-18">
      <path d="M 667.0 -42.0 Q 689.0 10.0 717.0 25.0 Q 733.0 41.0 720.0 59.0 Q 705.0 72.0 657.0 98.0 Q 641.0 105.0 620.0 99.0 Q 532.0 68.0 386.0 48.0 C 356.0 44.0 364.0 12.0 393.0 19.0 Q 399.0 20.0 405.0 22.0 Q 502.0 38.0 595.0 54.0 Q 620.0 60.0 629.0 49.0 Q 636.0 42.0 618.0 -32.0 C 611.0 -61.0 655.0 -69.0 667.0 -42.0 Z" fill="lightgray"></path>
      </clipPath>
      <path clip-path="url(#make-me-a-hanzi-clip-18)" d="M 397.0 28.0 L 416.0 40.0 L 631.0 77.0 L 652.0 68.0 L 672.0 42.0 L 651.0 -11.0 L 626.0 -22.0 " fill="none" id="make-me-a-hanzi-animation-18" stroke-dasharray="509 1018" stroke-linecap="round"></path>

      <clipPath id="make-me-a-hanzi-clip-19">
      <path d="M 413.0 -93.0 Q 414.0 -93.0 416.0 -94.0 Q 426.0 -97.0 440.0 -95.0 Q 515.0 -82.0 675.0 -74.0 Q 685.0 -73.0 688.0 -64.0 Q 688.0 -57.0 667.0 -42.0 L 618.0 -32.0 Q 615.0 -31.0 612.0 -32.0 Q 500.0 -54.0 409.0 -62.0 Q 408.0 -62.0 407.0 -63.0 C 378.0 -69.0 384.0 -85.0 413.0 -93.0 Z" fill="lightgray"></path>
      </clipPath>
      <path clip-path="url(#make-me-a-hanzi-clip-19)" d="M 412.0 -70.0 L 428.0 -78.0 L 442.0 -77.0 L 608.0 -55.0 L 679.0 -63.0 " fill="none" id="make-me-a-hanzi-animation-19" stroke-dasharray="399 798" stroke-linecap="round"></path>

      <clipPath id="make-me-a-hanzi-clip-20">
      <path d="M 1536.5 683.0 L 1543.5 699.0 Q 1547.5 703.0 1548.5 717.0 Q 1548.5 730.0 1534.5 751.0 Q 1522.5 764.0 1500.5 776.0 Q 1477.5 788.0 1462.5 790.0 Q 1446.5 791.0 1444.5 790.0 Q 1442.5 788.0 1442.5 781.0 Q 1442.5 774.0 1447.5 764.0 L 1480.5 695.0 Q 1482.5 688.0 1496.5 677.0 C 1519.5 658.0 1524.5 656.0 1536.5 683.0 Z" fill="lightgray"></path>
      </clipPath>
      <path clip-path="url(#make-me-a-hanzi-clip-20)" d="M 1447.5 785.0 L 1499.5 736.0 L 1528.5 691.0 " fill="none" id="make-me-a-hanzi-animation-20" stroke-dasharray="253 506" stroke-linecap="round"></path>

      <clipPath id="make-me-a-hanzi-clip-21">
      <path d="M 1239.5 661.0 L 1231.5 685.0 Q 1225.5 705.0 1217.5 705.0 Q 1210.5 702.0 1209.5 699.0 Q 1207.5 696.0 1197.5 670.0 Q 1188.5 644.0 1180.5 629.0 L 1163.5 593.0 L 1146.5 567.0 Q 1141.5 560.0 1144.5 548.0 Q 1149.5 514.0 1170.5 514.0 L 1172.5 514.0 Q 1205.5 513.0 1235.5 605.0 L 1242.5 624.0 L 1239.5 661.0 Z" fill="lightgray"></path>
      </clipPath>
      <path clip-path="url(#make-me-a-hanzi-clip-21)" d="M 1217.5 697.0 L 1213.5 629.0 L 1170.5 536.0 " fill="none" id="make-me-a-hanzi-animation-21" stroke-dasharray="299 598" stroke-linecap="round"></path>

      <clipPath id="make-me-a-hanzi-clip-22">
      <path d="M 1748.5 655.0 Q 1748.5 644.0 1737.5 629.0 L 1717.5 597.0 Q 1714.5 591.0 1714.5 585.0 Q 1713.5 582.0 1727.5 586.0 L 1767.5 597.0 L 1842.5 609.0 Q 1862.5 611.0 1867.5 616.0 Q 1872.5 620.0 1874.5 628.0 Q 1874.5 636.0 1861.5 652.0 Q 1847.5 667.0 1826.5 683.0 Q 1791.5 715.0 1773.5 715.0 Q 1768.5 716.0 1705.5 705.0 L 1662.5 698.0 L 1536.5 683.0 L 1496.5 677.0 L 1309.5 663.0 L 1239.5 661.0 C 1209.5 660.0 1212.5 628.0 1242.5 624.0 L 1283.5 619.0 L 1348.5 630.0 L 1550.5 656.0 Q 1646.5 667.0 1678.5 668.0 L 1711.5 670.0 Q 1748.5 670.0 1748.5 655.0 Z" fill="lightgray"></path>
      </clipPath>
      <path clip-path="url(#make-me-a-hanzi-clip-22)" d="M 1246.5 655.0 L 1261.5 642.0 L 1279.5 640.0 L 1719.5 689.0 L 1768.5 684.0 L 1794.5 649.0 L 1720.5 590.0 " fill="none" id="make-me-a-hanzi-animation-22" stroke-dasharray="796 1592" stroke-linecap="round"></path>

      <clipPath id="make-me-a-hanzi-clip-23">
      <path d="M 1380.5 578.0 Q 1374.5 585.0 1363.5 592.0 Q 1352.5 599.0 1348.5 603.0 Q 1343.5 606.0 1330.5 608.0 Q 1317.5 609.0 1315.5 606.0 Q 1312.5 603.0 1312.5 591.0 Q 1311.5 579.0 1303.5 563.0 Q 1281.5 519.0 1242.5 475.0 L 1195.5 426.0 Q 1170.5 400.0 1165.5 397.0 L 1153.5 387.0 Q 1142.5 380.0 1144.5 377.0 Q 1147.5 367.0 1163.5 377.0 L 1176.5 384.0 Q 1177.5 382.0 1195.5 395.0 L 1206.5 403.0 Q 1227.5 417.0 1237.5 426.0 L 1266.5 451.0 L 1277.5 461.0 L 1315.5 497.0 L 1333.5 520.0 L 1352.5 541.0 Q 1361.5 552.0 1372.5 560.0 Q 1382.5 567.0 1381.5 571.0 Q 1380.5 575.0 1380.5 578.0 Z" fill="lightgray"></path>
      </clipPath>
      <path clip-path="url(#make-me-a-hanzi-clip-23)" d="M 1368.5 573.0 L 1339.5 572.0 L 1269.5 478.0 L 1206.5 417.0 L 1151.5 380.0 " fill="none" id="make-me-a-hanzi-animation-23" stroke-dasharray="428 856" stroke-linecap="round"></path>

      <clipPath id="make-me-a-hanzi-clip-24">
      <path d="M 1315.5 497.0 L 1341.5 497.0 Q 1343.5 496.0 1379.5 501.0 L 1406.5 504.0 Q 1412.5 505.0 1415.5 503.0 Q 1418.5 500.0 1412.5 481.0 Q 1406.5 462.0 1391.5 441.0 Q 1374.5 408.0 1356.5 381.0 L 1291.5 300.0 Q 1264.5 268.0 1252.5 255.0 Q 1239.5 241.0 1205.5 213.0 L 1161.5 178.0 L 1095.5 133.0 Q 1093.5 127.0 1095.5 124.0 Q 1096.5 120.0 1105.5 125.0 L 1135.5 133.0 Q 1142.5 135.0 1192.5 161.0 Q 1242.5 186.0 1285.5 228.0 L 1330.5 272.0 L 1373.5 323.0 L 1411.5 371.0 L 1453.5 435.0 L 1473.5 463.0 L 1500.5 489.0 Q 1515.5 503.0 1504.5 514.0 Q 1501.5 517.0 1479.5 532.0 Q 1456.5 547.0 1444.5 547.0 Q 1432.5 547.0 1420.5 543.0 L 1333.5 520.0 C 1304.5 512.0 1285.5 497.0 1315.5 497.0 Z" fill="lightgray"></path>
      </clipPath>
      <path clip-path="url(#make-me-a-hanzi-clip-24)" d="M 1322.5 501.0 L 1344.5 511.0 L 1418.5 523.0 L 1443.5 516.0 L 1455.5 501.0 L 1394.5 391.0 L 1298.5 271.0 L 1245.5 219.0 L 1175.5 167.0 L 1100.5 129.0 " fill="none" id="make-me-a-hanzi-animation-24" stroke-dasharray="797 1594" stroke-linecap="round"></path>

      <clipPath id="make-me-a-hanzi-clip-25">
      <path d="M 1266.5 451.0 L 1302.5 393.0 Q 1309.5 380.0 1322.5 372.0 Q 1332.5 367.0 1343.5 374.0 Q 1353.5 380.0 1355.5 395.0 Q 1356.5 410.0 1351.5 422.0 Q 1341.5 435.0 1333.5 443.0 Q 1325.5 451.0 1303.5 456.0 L 1277.5 461.0 C 1257.5 465.0 1257.5 465.0 1266.5 451.0 Z" fill="lightgray"></path>
      </clipPath>
      <path clip-path="url(#make-me-a-hanzi-clip-25)" d="M 1277.5 450.0 L 1314.5 424.0 L 1331.5 390.0 " fill="none" id="make-me-a-hanzi-animation-25" stroke-dasharray="211 422" stroke-linecap="round"></path>

      <clipPath id="make-me-a-hanzi-clip-26">
      <path d="M 1195.5 395.0 Q 1223.5 337.0 1249.5 305.0 L 1257.5 297.0 Q 1262.5 294.0 1267.5 294.0 Q 1287.5 294.0 1287.5 332.0 Q 1285.5 347.0 1279.5 357.0 Q 1273.5 367.0 1233.5 390.0 L 1206.5 403.0 C 1187.5 412.0 1187.5 412.0 1195.5 395.0 Z" fill="lightgray"></path>
      </clipPath>
      <path clip-path="url(#make-me-a-hanzi-clip-26)" d="M 1207.5 391.0 L 1253.5 346.0 L 1267.5 311.0 " fill="none" id="make-me-a-hanzi-animation-26" stroke-dasharray="230 460" stroke-linecap="round"></path>

      <clipPath id="make-me-a-hanzi-clip-27">
      <path d="M 1668.5 534.0 Q 1668.5 528.0 1663.5 517.0 Q 1658.5 505.0 1656.5 503.0 L 1614.5 420.0 C 1600.5 393.0 1607.5 378.0 1628.5 400.0 L 1700.5 475.0 Q 1729.5 499.0 1746.5 505.0 L 1758.5 513.0 Q 1765.5 516.0 1758.5 531.0 Q 1752.5 539.0 1744.5 547.0 L 1724.5 563.0 Q 1704.5 582.0 1693.5 581.0 Q 1682.5 580.0 1666.5 575.0 Q 1639.5 563.0 1590.5 553.0 L 1554.5 548.0 L 1527.5 546.0 Q 1524.5 543.0 1524.5 539.0 Q 1523.5 534.0 1538.5 523.0 L 1551.5 515.0 Q 1563.5 507.0 1581.5 515.0 L 1628.5 533.0 Q 1653.5 540.0 1661.5 540.0 Q 1668.5 540.0 1668.5 534.0 Z" fill="lightgray"></path>
      </clipPath>
      <path clip-path="url(#make-me-a-hanzi-clip-27)" d="M 1533.5 539.0 L 1569.5 530.0 L 1666.5 557.0 L 1698.5 545.0 L 1704.5 524.0 L 1629.5 422.0 L 1630.5 409.0 " fill="none" id="make-me-a-hanzi-animation-27" stroke-dasharray="461 922" stroke-linecap="round"></path>

      <clipPath id="make-me-a-hanzi-clip-28">
      <path d="M 1614.5 420.0 L 1599.5 431.0 L 1579.5 451.0 Q 1557.5 473.0 1527.5 473.0 Q 1521.5 473.0 1518.5 470.0 Q 1512.5 468.0 1512.5 463.0 Q 1512.5 458.0 1516.5 454.0 Q 1520.5 450.0 1539.5 440.0 Q 1558.5 429.0 1572.5 416.0 L 1604.5 381.0 L 1677.5 293.0 L 1738.5 227.0 Q 1762.5 200.0 1777.5 194.0 Q 1791.5 187.0 1816.5 187.0 L 1827.5 187.0 Q 1845.5 187.0 1863.5 189.0 L 1908.5 197.0 L 1966.5 212.0 Q 1978.5 215.0 1978.5 220.0 L 1978.5 222.0 Q 1978.5 227.0 1965.5 230.0 L 1935.5 237.0 L 1885.5 251.0 Q 1818.5 268.0 1766.5 296.0 Q 1714.5 323.0 1628.5 400.0 L 1614.5 420.0 Z" fill="lightgray"></path>
      </clipPath>
      <path clip-path="url(#make-me-a-hanzi-clip-28)" d="M 1521.5 462.0 L 1544.5 456.0 L 1574.5 436.0 L 1681.5 324.0 L 1790.5 236.0 L 1865.5 222.0 L 1969.5 221.0 " fill="none" id="make-me-a-hanzi-animation-28" stroke-dasharray="663 1326" stroke-linecap="round"></path>

      <clipPath id="make-me-a-hanzi-clip-29">
      <path d="M 1450.5 288.0 L 1557.5 304.0 Q 1593.5 311.0 1594.5 313.0 Q 1595.5 314.0 1595.5 321.0 Q 1594.5 326.0 1577.5 334.0 Q 1559.5 342.0 1551.5 344.0 Q 1542.5 346.0 1515.5 339.0 L 1483.5 331.0 Q 1453.5 323.0 1410.5 320.0 L 1379.5 316.0 Q 1371.5 314.0 1383.5 303.0 Q 1391.5 296.0 1401.5 292.0 Q 1429.5 285.0 1450.5 288.0 Z" fill="lightgray"></path>
      </clipPath>
      <path clip-path="url(#make-me-a-hanzi-clip-29)" d="M 1387.5 311.0 L 1411.5 304.0 L 1443.5 305.0 L 1540.5 323.0 L 1589.5 318.0 " fill="none" id="make-me-a-hanzi-animation-29" stroke-dasharray="333 666" stroke-linecap="round"></path>

      <clipPath id="make-me-a-hanzi-clip-30">
      <path d="M 1524.5 185.0 L 1664.5 191.0 Q 1693.5 193.0 1698.5 194.0 Q 1703.5 195.0 1705.5 199.0 Q 1705.5 216.0 1684.5 226.0 Q 1662.5 235.0 1649.5 238.0 Q 1636.5 241.0 1616.5 237.0 Q 1595.5 233.0 1549.5 227.0 L 1501.5 221.0 Q 1439.5 212.0 1403.5 208.0 L 1335.5 201.0 L 1292.5 195.0 Q 1287.5 195.0 1285.5 191.0 Q 1285.5 187.0 1289.5 181.0 Q 1295.5 174.0 1312.5 168.0 Q 1329.5 161.0 1337.5 161.0 Q 1345.5 160.0 1361.5 162.0 Q 1380.5 167.0 1393.5 169.0 L 1461.5 178.0 L 1524.5 185.0 Z" fill="lightgray"></path>
      </clipPath>
      <path clip-path="url(#make-me-a-hanzi-clip-30)" d="M 1291.5 188.0 L 1352.5 181.0 L 1635.5 215.0 L 1697.5 203.0 " fill="none" id="make-me-a-hanzi-animation-30" stroke-dasharray="538 1076" stroke-linecap="round"></path>

      <clipPath id="make-me-a-hanzi-clip-31">
      <path d="M 1461.5 178.0 L 1469.5 152.0 Q 1473.5 144.0 1473.5 90.0 L 1473.5 37.0 L 1474.5 37.0 Q 1472.5 25.0 1470.5 5.0 Q 1467.5 -16.0 1462.5 -23.0 Q 1455.5 -36.0 1429.5 -27.0 L 1371.5 -14.0 Q 1355.5 -12.0 1366.5 -23.0 L 1388.5 -41.0 L 1414.5 -66.0 Q 1434.5 -86.0 1442.5 -100.0 Q 1450.5 -115.0 1462.5 -115.0 Q 1473.5 -115.0 1486.5 -109.0 Q 1498.5 -103.0 1510.5 -89.0 Q 1522.5 -76.0 1524.5 -61.0 Q 1526.5 -47.0 1524.5 38.0 Q 1522.5 122.0 1537.5 152.0 Q 1541.5 161.0 1542.5 166.0 Q 1542.5 170.0 1524.5 185.0 C 1501.5 205.0 1452.5 207.0 1461.5 178.0 Z" fill="lightgray"></path>
      </clipPath>
      <path clip-path="url(#make-me-a-hanzi-clip-31)" d="M 1469.5 173.0 L 1502.5 147.0 L 1499.5 46.0 L 1474.5 44.0 L 1474.5 33.0 L 1500.5 26.0 L 1488.5 -50.0 L 1471.5 -68.0 L 1376.5 -22.0 " fill="none" id="make-me-a-hanzi-animation-31" stroke-dasharray="541 1082" stroke-linecap="round"></path>

      <clipPath id="make-me-a-hanzi-clip-32">
      <path d="M 1236.5 0.0 L 1199.5 -38.0 L 1184.5 -51.0 Q 1179.5 -55.0 1179.5 -61.0 Q 1180.5 -65.0 1192.5 -61.0 L 1207.5 -56.0 Q 1223.5 -50.0 1254.5 -29.0 Q 1285.5 -8.0 1307.5 13.0 L 1350.5 52.0 L 1371.5 64.0 Q 1383.5 74.0 1383.5 79.0 Q 1383.5 92.0 1353.5 106.0 Q 1322.5 120.0 1317.5 120.0 Q 1312.5 120.0 1310.5 118.0 Q 1308.5 116.0 1306.5 104.0 Q 1306.5 94.0 1299.5 79.0 Q 1278.5 44.0 1236.5 0.0 Z" fill="lightgray"></path>
      </clipPath>
      <path clip-path="url(#make-me-a-hanzi-clip-32)" d="M 1373.5 80.0 L 1334.5 80.0 L 1261.5 -2.0 L 1186.5 -58.0 " fill="none" id="make-me-a-hanzi-animation-32" stroke-dasharray="370 740" stroke-linecap="round"></path>

      <clipPath id="make-me-a-hanzi-clip-33">
      <path d="M 1611.5 108.0 L 1626.5 92.0 Q 1627.5 87.0 1648.5 62.0 L 1672.5 32.0 Q 1675.5 26.0 1696.5 -2.0 Q 1728.5 -52.0 1748.5 -52.0 Q 1777.5 -52.0 1778.5 -5.0 Q 1778.5 28.0 1743.5 60.0 Q 1725.5 77.0 1692.5 92.0 Q 1658.5 107.0 1637.5 113.0 L 1621.5 119.0 Q 1608.5 123.0 1608.5 118.0 Q 1608.5 112.0 1611.5 108.0 Z" fill="lightgray"></path>
      </clipPath>
      <path clip-path="url(#make-me-a-hanzi-clip-33)" d="M 1615.5 115.0 L 1714.5 36.0 L 1739.5 3.0 L 1749.5 -28.0 " fill="none" id="make-me-a-hanzi-animation-33" stroke-dasharray="329 658" stroke-linecap="round"></path>

</g>
</svg>
